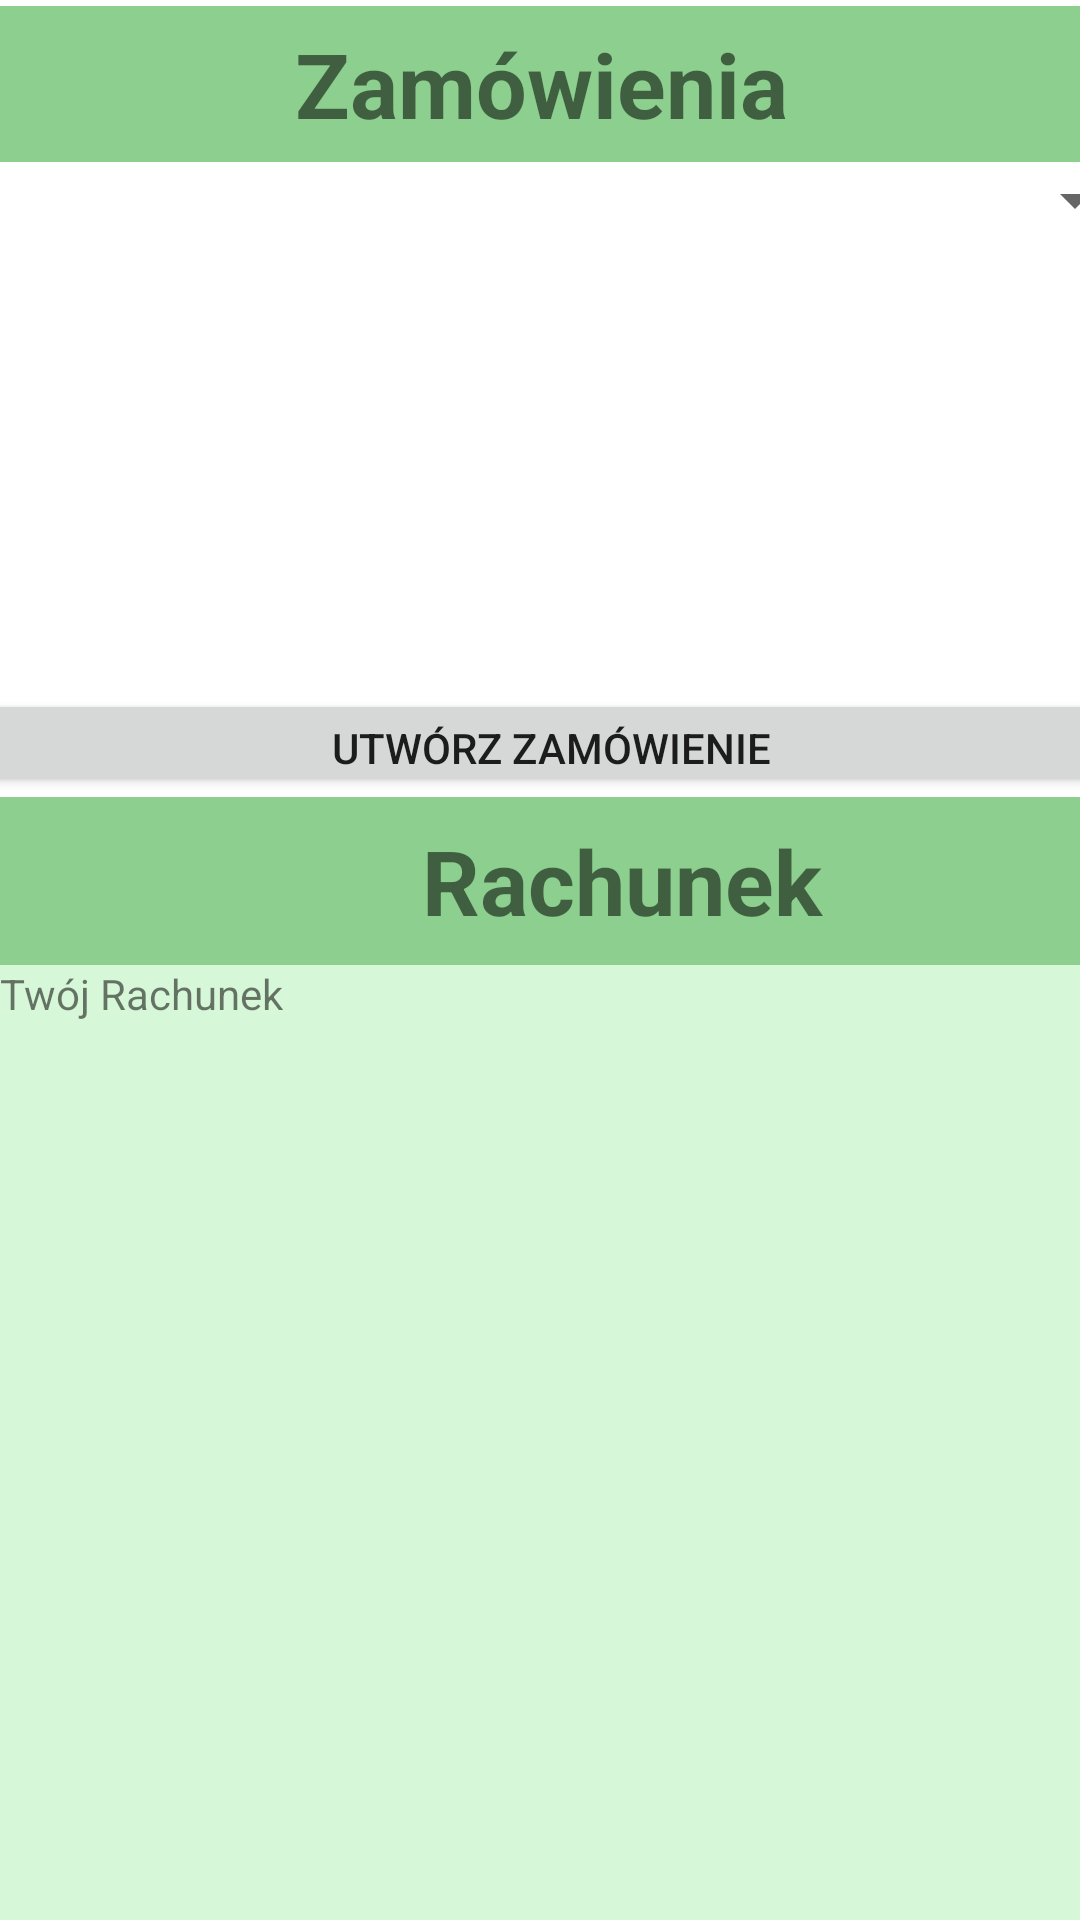

Produce the Android XML layout that renders to this screen, including the resource entries it uses.
<!-- AndroidManifest.xml: application theme Theme.MyApplication -->
<!-- res/layout/activity_2.xml -->
<?xml version="1.0" encoding="utf-8"?>
<androidx.constraintlayout.widget.ConstraintLayout xmlns:android="http://schemas.android.com/apk/res/android"
    xmlns:app="http://schemas.android.com/apk/res-auto"
    xmlns:tools="http://schemas.android.com/tools"
    android:layout_width="match_parent"
    android:layout_height="match_parent"
    tools:context=".Activity2">

    <LinearLayout
        android:id="@+id/linearLayout"
        android:layout_width="409dp"
        android:layout_height="56dp"
        android:layout_marginStart="10dp"
        android:layout_marginEnd="10dp"
        android:orientation="vertical"
        app:layout_constraintEnd_toEndOf="parent"
        app:layout_constraintStart_toStartOf="parent"
        app:layout_constraintTop_toTopOf="parent">

        <TextView
            android:layout_width="match_parent"
            android:layout_height="match_parent"
            android:layout_margin="@dimen/cardview_default_radius"
            android:background="#8CCF8E"
            android:gravity="center"
            android:text="Zamówienia"
            android:textSize="30dp"
            android:textStyle="bold" />
    </LinearLayout>

    <Spinner
        android:id="@+id/spinner"
        android:layout_width="404dp"
        android:layout_height="21dp"
        android:layout_marginTop="56dp"
        app:layout_constraintEnd_toEndOf="parent"
        app:layout_constraintStart_toStartOf="parent"
        app:layout_constraintTop_toTopOf="@+id/linearLayout" />


    <LinearLayout
        android:id="@+id/linearLayout2"
        android:layout_width="411dp"
        android:layout_height="56dp"
        android:background="#8CCF8E"
        android:orientation="vertical"
        app:layout_constraintBottom_toBottomOf="parent"
        app:layout_constraintEnd_toEndOf="parent"
        app:layout_constraintHorizontal_bias="0.0"
        app:layout_constraintStart_toStartOf="parent"
        app:layout_constraintTop_toBottomOf="@+id/spinner"
        app:layout_constraintVertical_bias="0.372">

        <TextView
            android:layout_width="411dp"
            android:layout_height="match_parent"
            android:layout_margin="@dimen/cardview_default_radius"
            android:background="#8CCF8E"
            android:gravity="center"
            android:text="Rachunek"
            android:textSize="30dp"
            android:textStyle="bold" />
    </LinearLayout>

    <TextView
        android:layout_width="418dp"
        android:layout_height="373dp"
        android:background="#F7D6F8D7"
        android:text="Twój Rachunek"
        app:layout_constraintBottom_toBottomOf="parent"
        app:layout_constraintEnd_toEndOf="parent"
        app:layout_constraintHorizontal_bias="0.0"
        app:layout_constraintStart_toStartOf="parent"
        app:layout_constraintTop_toBottomOf="@+id/linearLayout2"
        app:layout_constraintVertical_bias="0.0" />

    <Button
        android:id="@+id/button"
        android:layout_width="404dp"
        android:layout_height="36dp"
        android:text="Utwórz Zamówienie"
        app:layout_constraintBottom_toTopOf="@+id/linearLayout2"
        app:layout_constraintEnd_toEndOf="parent"
        app:layout_constraintHorizontal_bias="0.428"
        app:layout_constraintStart_toStartOf="parent"
        app:layout_constraintTop_toBottomOf="@+id/spinner"
        app:layout_constraintVertical_bias="1.0" />


</androidx.constraintlayout.widget.ConstraintLayout>
<!-- resources referenced by this layout -->
<resources>
  <style name="Theme.MyApplication" parent="Theme.MaterialComponents.DayNight.DarkActionBar">
          
          <item name="colorPrimary">#FF4081</item>
          <item name="colorPrimaryVariant">#FF4081</item>
          <item name="colorOnPrimary">@color/white</item>
          
          <item name="colorSecondary">@color/teal_200</item>
          <item name="colorSecondaryVariant">@color/teal_700</item>
          <item name="colorOnSecondary">@color/black</item>
          
          <item name="android:statusBarColor">?attr/colorPrimaryVariant</item>
          
      </style>
  <color name="white">#FFFFFFFF</color>
  <color name="teal_200">#FF03DAC5</color>
  <color name="teal_700">#FF018786</color>
  <color name="black">#4CAF50</color>
</resources>
